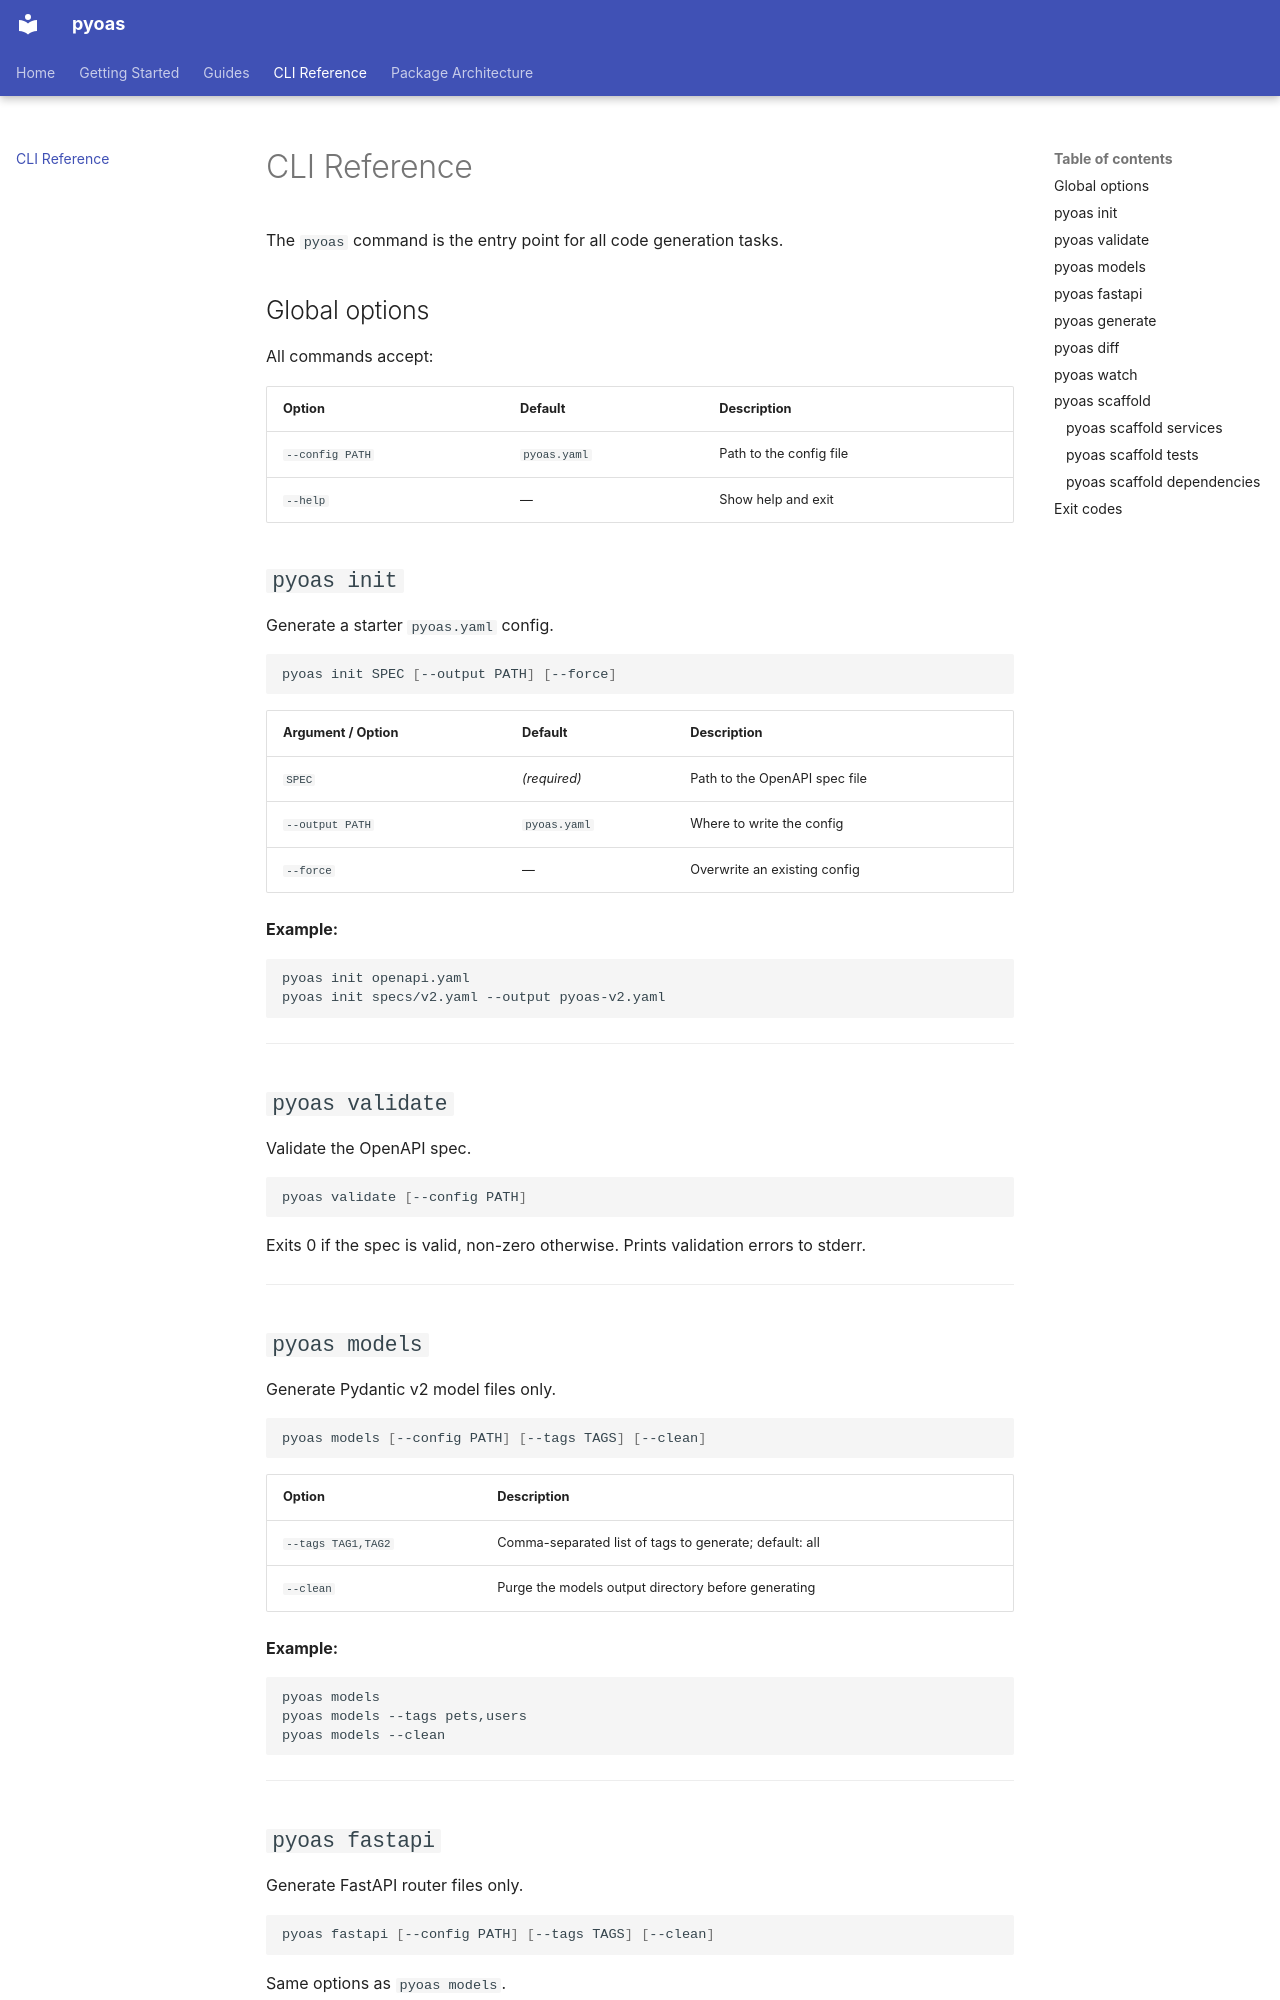

repository: wianra/pyoas · page: cli/index.html · generator: mkdocs

# CLI Reference

The `pyoas` command is the entry point for all code generation tasks.

## Global options

All commands accept:

| Option | Default | Description |
|---|---|---|
| `--config PATH` | `pyoas.yaml` | Path to the config file |
| `--help` | — | Show help and exit |

## `pyoas init`

Generate a starter `pyoas.yaml` config.

```shell
pyoas init SPEC [--output PATH] [--force]
```

| Argument / Option | Default | Description |
|---|---|---|
| `SPEC` | _(required)_ | Path to the OpenAPI spec file |
| `--output PATH` | `pyoas.yaml` | Where to write the config |
| `--force` | — | Overwrite an existing config |

**Example:**

```shell
pyoas init openapi.yaml
pyoas init specs/v2.yaml --output pyoas-v2.yaml
```

---

## `pyoas validate`

Validate the OpenAPI spec.

```shell
pyoas validate [--config PATH]
```

Exits 0 if the spec is valid, non-zero otherwise. Prints validation errors to stderr.

---

## `pyoas models`

Generate Pydantic v2 model files only.

```shell
pyoas models [--config PATH] [--tags TAGS] [--clean]
```

| Option | Description |
|---|---|
| `--tags TAG1,TAG2` | Comma-separated list of tags to generate; default: all |
| `--clean` | Purge the models output directory before generating |

**Example:**

```shell
pyoas models
pyoas models --tags pets,users
pyoas models --clean
```

---

## `pyoas fastapi`

Generate FastAPI router files only.

```shell
pyoas fastapi [--config PATH] [--tags TAGS] [--clean]
```

Same options as `pyoas models`.

---
